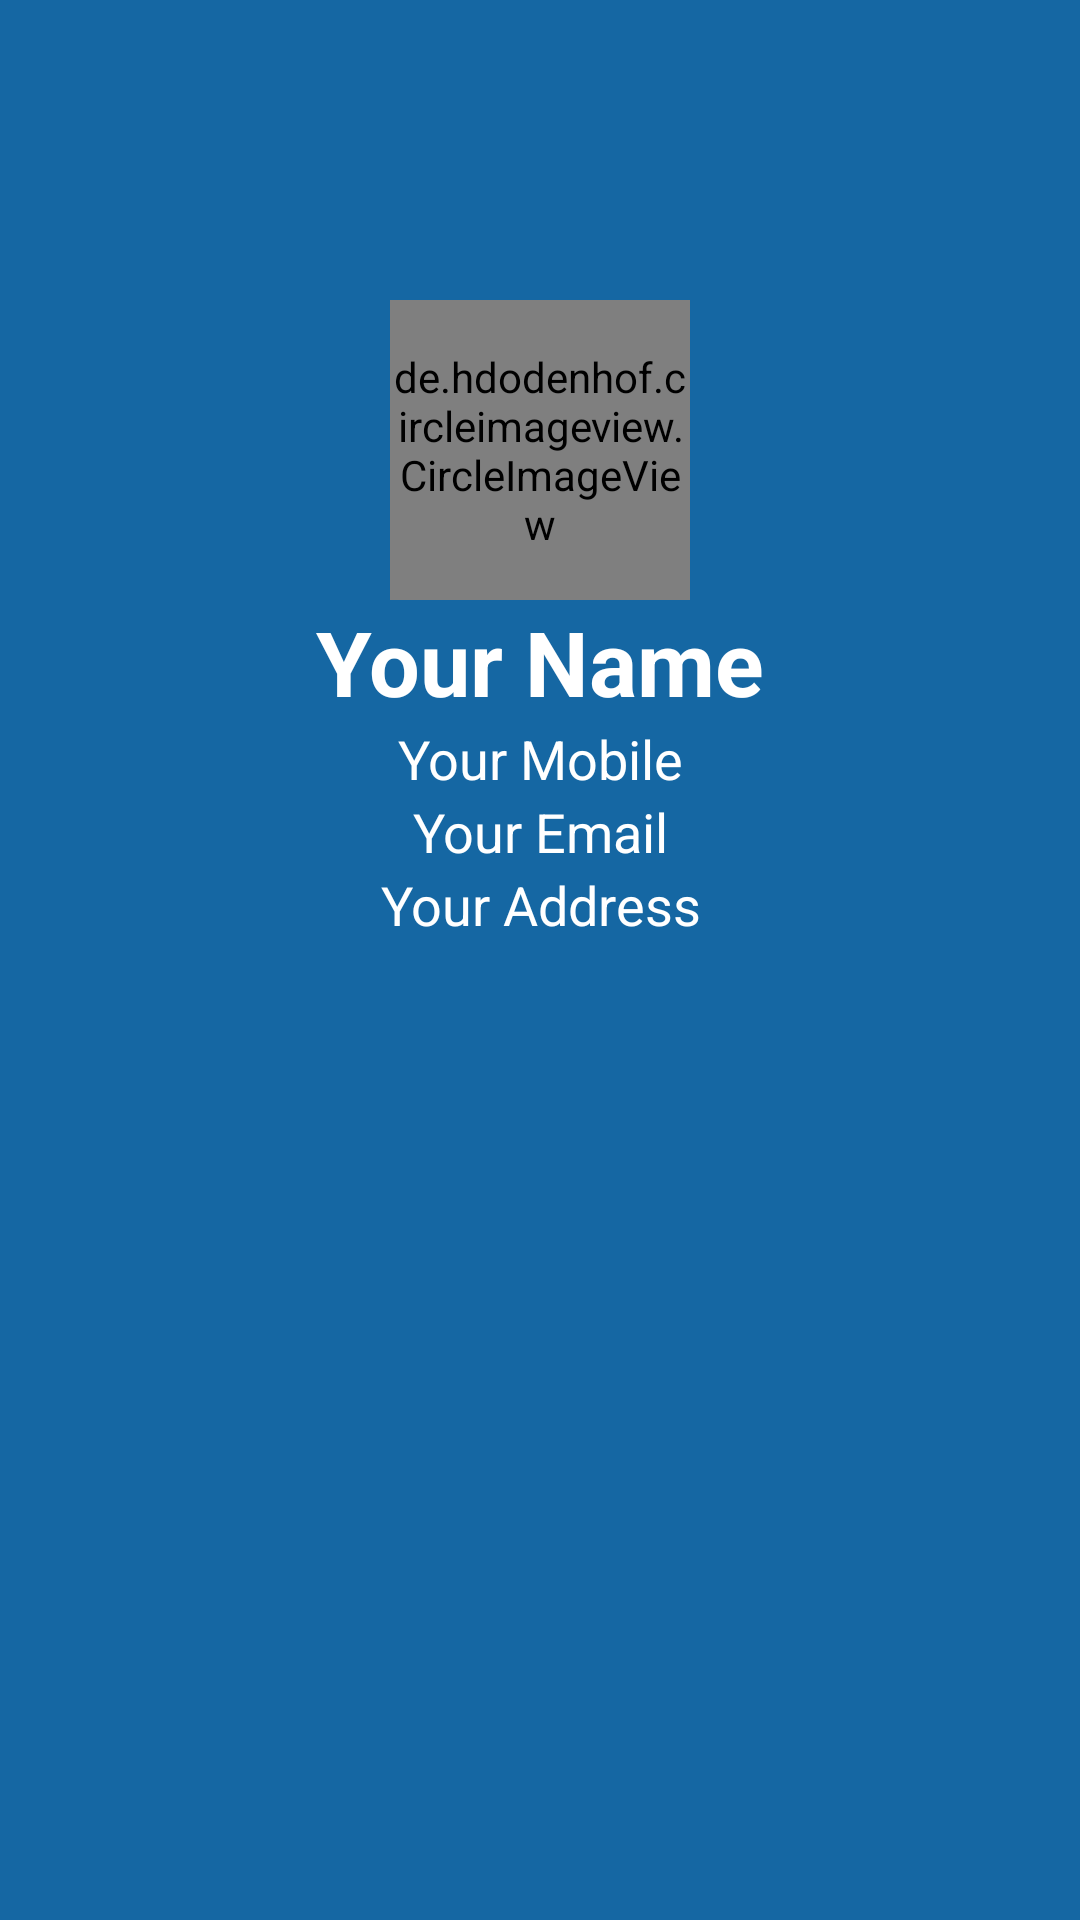

Layout XML and referenced resources for this Android screen:
<!-- AndroidManifest.xml: activity theme AppTheme.NoActionBar -->
<!-- res/layout/activity_user_profile.xml -->
<RelativeLayout xmlns:android="http://schemas.android.com/apk/res/android"
    android:id="@+id/rl1"
    android:layout_width="match_parent"
    android:layout_height="match_parent"
    xmlns:app="http://schemas.android.com/apk/res-auto"
    android:background="@color/basicColor"
    android:orientation="vertical">

    
        
        
        
        

    
        
        
        
        
        
        
        

    <de.hdodenhof.circleimageview.CircleImageView
        android:id="@+id/user_image"
        android:layout_width="100dp"
        android:layout_height="100dp"
        android:layout_centerHorizontal="true"
        android:src="@drawable/ic_boss"
        app:civ_border_width="2dp"
        app:civ_border_color="@color/colorBlack"
        android:layout_marginTop="100dp"
        android:layout_marginBottom="-50dp" />
    

    <RelativeLayout
        android:id="@+id/cardview_profile"
        android:layout_width="match_parent"
        android:layout_height="wrap_content"
        android:layout_below="@+id/user_image"
        android:layout_marginTop="50dp"
        >
        <LinearLayout
            android:layout_width="match_parent"
            android:layout_height="wrap_content"
            android:orientation="vertical">
            <TextView
                android:id="@+id/user_name"
                android:layout_width="match_parent"
                android:layout_height="wrap_content"
                android:textSize="30sp"
                android:textStyle="bold"
                android:text="Your Name"
                android:gravity="center"
                android:textColor="@color/colorWhite" />
            <TextView
                android:id="@+id/user_mobile"
                android:layout_width="match_parent"
                android:layout_height="wrap_content"
                android:textSize="18sp"
                android:text="Your Mobile"
                android:gravity="center"
                android:textColor="@color/colorWhite" />
            <TextView
                android:id="@+id/user_email"
                android:layout_width="match_parent"
                android:layout_height="wrap_content"
                android:textSize="18sp"
                android:text="Your Email"
                android:gravity="center"
                android:textColor="@color/colorWhite" />
            <TextView
                android:id="@+id/user_address"
                android:layout_width="match_parent"
                android:layout_height="wrap_content"
                android:textSize="18sp"
                android:text="Your Address"
                android:gravity="center"
                android:textColor="@color/colorWhite" />
        </LinearLayout>

    </RelativeLayout>
    <LinearLayout
        android:layout_width="match_parent"
        android:layout_height="wrap_content"
        android:layout_below="@+id/cardview_profile"
        android:layout_marginTop="5dp">
        <ExpandableListView
            android:id="@+id/allExp"
            android:layout_height="match_parent"
            android:layout_width="match_parent" />
    </LinearLayout>

</RelativeLayout>
<!-- resources referenced by this layout -->
<resources>
  <color name="basicColor">#1567A3</color>
  <color name="colorBlack">#000000</color>
  <color name="colorWhite">#ffffff</color>
  <style name="AppTheme.NoActionBar">
          <item name="windowActionBar">false</item>
          <item name="windowNoTitle">true</item>
      </style>
</resources>
